pico-8 play session: mixed d-pad (fixed 12-tick cycle), after a click and taps of 🅾, ❎, 🅾+❎, 🅾 in the second before t = 0

[t = 1 s] mixed d-pad (1.2s cycle ×~1): → ← ↑ ↓ + 🅾/❎ taps, ~1s
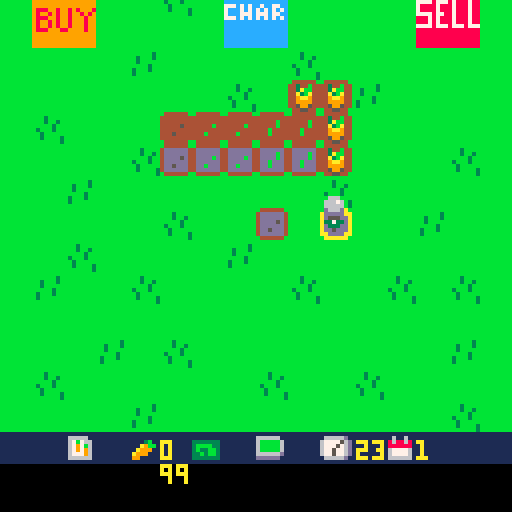
[t = 2 s] mixed d-pad (1.2s cycle ×~1): → ← ↑ ↓ + 🅾/❎ taps, ~2s
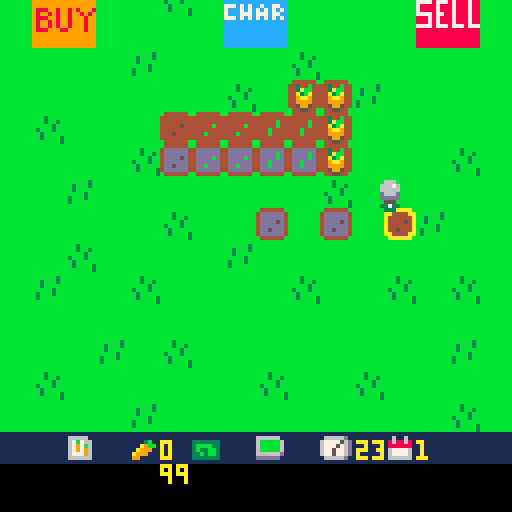
[t = 4 s] mixed d-pad (1.2s cycle ×~3): → ← ↑ ↓ + 🅾/❎ taps, ~4s
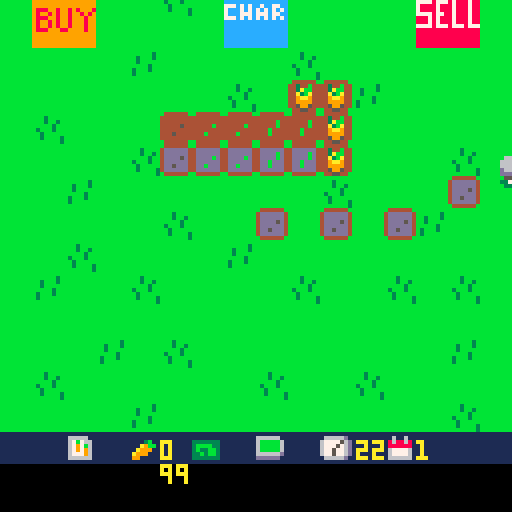
[t = 6 s] mixed d-pad (1.2s cycle ×~5): → ← ↑ ↓ + 🅾/❎ taps, ~6s
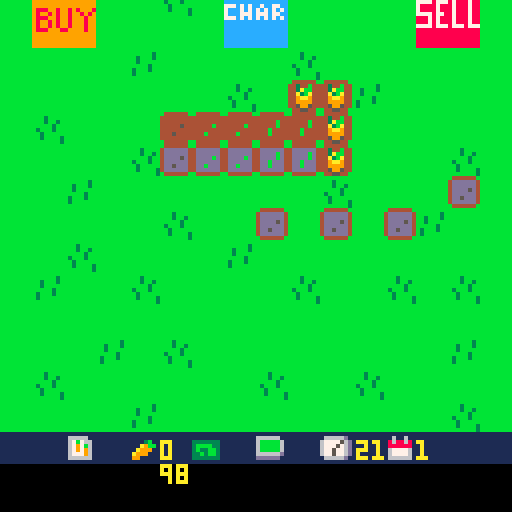

pico-8 cartridge
version 43
__lua__
function _init()
	icrops()
	iplr()
	idays()
	trans()
end

function _update()
	uplr()
	uactions()
	udays()
end

function _draw()
	map()
	dplr()
	print(flr(clock),89,122,10)
	print(day,104,122,10)
	print(carrots,40,122,10)
	print(flr(plr.bat,92,102,10))
	dtrans()
end

-->8
--player movement--

function iplr()
	plr={
		x=63,
		y=63,
		bat=100
	}
end


function uplr()

	if btn(⬆️⬇️⬅️➡️) then
		drain("mv")
	end

	if btn(➡️) then
		plr.x+=1
	elseif btn(⬅️) then
		plr.x-=1
	end --if⬅️➡️
	
	if btn(⬆️) then
		plr.y-=1
	elseif btn(⬇️) then
		plr.y+=1
	end --if⬆️⬇️
	
	
	tile={
		x=flr((plr.x+6)/8),
		y=flr((plr.y+8)/8)
	}
end --uplr

function dplr()
	spr(4,tile.x*8,tile.y*8)
	spr(10,plr.x,plr.y)
end

-->8
--action btn ❎--

function uactions()
	if btnp(❎) then
		local sp=mget(tile.x,tile.y)
		
		--plant seeds
		if fget(sp,0) then
			
			mset(tile.x,tile.y,33)
			drain("act")
			
		--water tile
		elseif fget(sp,1) then
			mset(tile.x,tile.y,sp+16)
			drain("act")
			
		--harvest carrot	
		elseif fget(sp,3) then
			mset(tile.x,tile.y,52)
			harvest()
			drain("act")
			
		--day progression
		elseif fget(sp,4) then
			day+=1
			clock=24
			trans()
			grow()
			plr.bat=100
		end
	
	end
end
-->8
--day cycle--

function idays()
	day=1
	clock=24
end

function udays()
	clock-=.01
end

--transition--

function itrans()
	ttime=128
end

function trans()
	ttime=0
end

function dtrans()
	ttime+=6
	if ttime<128 then
		rectfill(0,0,128,128-ttime,1)
	end
end
-->8
--grow--

function grow()
 for tx=0,15 do
 	for ty=0,15 do
 		local sp=(mget(tx,ty))
 		if fget(sp,2) then
 			mset(tx,ty,sp-15)
 		end
 	end
 end
end
-->8
--inventory--

function icrops()
	carrots=0
	seeds=0
end

function harvest()
	carrots+=1
end
-->8
--battery--

function drain(amt)
	if amt=="mv" then
		plr.bat-=.01
	elseif amt=="act" then
		plr.bat-=.1
	end
end
__gfx__
00000000bbbbbbbbbbbbbbbbbbbbbbbb0aaaaaa00000000000000000000000000000000000000000000666000000000099999999999999998888888888888888
00000000bbbbbbbbbbbbbb3bbbb3bbbbaa0000aa0000000000000000000000000000000000000000006667600000000099999999999999998888888888888888
00700700bbbbbbbbbb3bbb3bbbb3bb3ba000000a0000000000000000000000000000000000000000006666600000000099999999999999998888888888888888
00077000bbbbbbbbbb3bbbbbbbbbb3bba000000a000000000000000000000000000000000000000000d666d00000000099999999999999998888888888888888
00077000bbbbbbbbbbbbb3bbb3bbb3bba000000a000000000000000000000000000000000000000000ddddd00000000099999999999999997777877787888788
00700700bbbbbbbbb3bbb3bbbb3bbbbba000000a0000000000000000000000000000000000000000000555000000000099999999999999997888878887888788
00000000bbbbbbbbb3bbbbbbbb3bbbb3aa0000aa0000000000000000000000000000000000000000003373300000000098889989989899987888878887888788
00000000bbbbbbbbbbbbbbbbbbbbbbb30aaaaaa00000000000000000000000000000000000000000000333000000000098998989989989897777877887888788
00000000000000000000000000000000000000000000000000000000000000000000000000000000000000001111111198889989989998998887878887888788
00000000000000000000000000000000000000000000000000000000000000000000000000000000000000001111111198998989989998998887878887888788
00000000000000000000000000000000000000000000000000000000000000000000000000000000000000001111111198998989989998997777877787778777
00000000000000000000000000000000000000000000000000000000000000000000000000000000000000001111111198889998899998998888888888888888
00000000000000000000000000000000000000000000000000000000000000000000000000000000000000001111111199999999999999998888888888888888
00000000000000000000000000000000000000000000000000000000000000000000000000000000000000001111111199999999999999998888888888888888
00000000000000000000000000000000000000000000000000000000000000000000000000000000000000001111111199999999999999998888888888888888
00000000000000000000000000000000000000000000000000000000000000000000000000000000000000001111111199999999999999998888888888888888
00000000b444444bb444444bb444444bb444444b00000000111111111111111111111111111111111111111111111111cccccccccccccccc0000000000000000
0000000044444444444444444444444444344b440000000016666611111111111111111166666611166666d111611611cccccccccccccccc0000000000000000
00000000444444444444444444444b44443abb4400000000167b766111113b11333333316bbbbb616777756d18688681cccccccccccccccc0000000000000000
000000004444454444444b4444444b4444a3ba440000000016797b61111a9bb13bbbb3316bbbbb616777576d18888881cccccccccccccccc0000000000000000
000000004444444444444444444b4444449aa944000000001679796111a999113b33bb316bbbbb616775776d16777761cccccccccccccccc0000000000000000
0000000044454444444b4444444b44444499994400000000167779611a99911133b3bb31666666d16775776d16777761777c7c7cc7cc77cc0000000000000000
000000004444444444444444444444444459954400000000166666611991111133333331dddddd11166666d1166666617ccc7c7c7c7c7c7c0000000000000000
00000000b444444bb444444bb444444bb445544b000000001111111111111111111111111111111111111111111111117ccc777c777c77cc0000000000000000
00000000b444444bb444444bb444444bbbbbbbbb00000000000000000000000000000000000000000000000000000000777c7c7c7c7c7c7c0000000000000000
000000004dddddd44dddddd44dddddd4bb4444bb00000000000000000000000000000000000000000000000000000000cccccccccccccccc0000000000000000
000000004dddddd44dddddd44ddddbd4b442244b00000000000000000000000000000000000000000000000000000000cccccccccccccccc0000000000000000
000000004dddd5d44ddddbd44ddddbd4b421124b00000000000000000000000000000000000000000000000000000000cccccccccccccccc0000000000000000
000000004dddddd44dddddd44ddbddd4b411114b00000000000000000000000000000000000000000000000000000000cccccccccccccccc0000000000000000
000000004dd5ddd44ddbddd44ddbddd4b441144b00000000000000000000000000000000000000000000000000000000cccccccccccccccc0000000000000000
000000004dddddd44dddddd44dddddd4bb4444bb00000000000000000000000000000000000000000000000000000000cccccccccccccccc0000000000000000
00000000b444444bb444444bb444444bbbbbbbbb00000000000000000000000000000000000000000000000000000000cccccccccccccccc0000000000000000
__gff__
0001010100000000000000000000000000000000000000000000000000000000000202020800000000000000101000000004040401000000000000001010000000000000000000000000000000000000000000000000000000000000000000000000000000000000000000000000000000000000000000000000000000000000
0000000000000000000000000000000000000000000000000000000000000000000000000000000000000000000000000000000000000000000000000000000000000000000000000000000000000000000000000000000000000000000000000000000000000000000000000000000000000000000000000000000000000000
__map__
0101010101010101010101010101010101010101010101010101010101010101010101010101010101010101010101010101010100000000000000000000000000000000000000000000000000000000000000000000000000000000000000000000000000000000000000000000000000000000000000000000000000000000
010c0d010103012c2d010101010e0f0101010101010101010101010101010101010101010101010101010101010101010101010100000000000000000000000000000000000000000000000000000000000000000000000000000000000000000000000000000000000000000000000000000000000000000000000000000000
011c1d010101013c3d010101011e1f0101010101010101010101010101010101010101010101010101010101010101010101010100000000000000000000000000000000000000000000000000000000000000000000000000000000000000000000000000000000000000000000000000000000000000000000000000000000
0101010102010101010301010101010101010101010101010101010101010101010101010101010101010101010101010101010100000000000000000000000000000000000000000000000000000000000000000000000000000000000000000000000000000000000000000000000000000000000000000000000000000000
0101010101010103012424020101010101010101010101010101010101010101010101010101010101010101010101010101010100000000000000000000000000000000000000000000000000000000000000000000000000000000000000000000000000000000000000000000000000000000000000000000000000000000
0103010101212222232324010101010101010101010101010101010101010101010101010101010101010101010101010101010100000000000000000000000000000000000000000000000000000000000000000000000000000000000000000000000000000000000000000000000000000000000000000000000000000000
0101010103313232333324010101030101010101010101010101010101010101010101010101010101010101010101010101010100000000000000000000000000000000000000000000000000000000000000000000000000000000000000000000000000000000000000000000000000000000000000000000000000000000
0101020101010101010103010101010101010101010101010101010101010101010101010101010101010101010101010101010100000000000000000000000000000000000000000000000000000000000000000000000000000000000000000000000000000000000000000000000000000000000000000000000000000000
0101010101030101010101010102010101010101010101010101010101010101010101010101010101010101010101010101010100000000000000000000000000000000000000000000000000000000000000000000000000000000000000000000000000000000000000000000000000000000000000000000000000000000
0101030101010102010101010101010101010101010101010101010101010101010101010101010101010101010101010101010100000000000000000000000000000000000000000000000000000000000000000000000000000000000000000000000000000000000000000000000000000000000000000000000000000000
0102010103010101010301010301030101010101010101010101010101010101010101010101010101010101010101010101010100000000000000000000000000000000000000000000000000000000000000000000000000000000000000000000000000000000000000000000000000000000000000000000000000000000
0101010101010101010101010101010101010101010101010101010101010101010101010101010101010101010101010101010100000000000000000000000000000000000000000000000000000000000000000000000000000000000000000000000000000000000000000000000000000000000000000000000000000000
0101010201030101010101010101020101010101010101010101010101010101010101010101010101010101010101010101010100000000000000000000000000000000000000000000000000000000000000000000000000000000000000000000000000000000000000000000000000000000000000000000000000000000
0103010101010101030101030101010101010101010101010101010101010101010101010101010101010101010101010101010100000000000000000000000000000000000000000000000000000000000000000000000000000000000000000000000000000000000000000000000000000000000000000000000000000000
0101010102010101010101010101030101010101010101010101010101010101010101010101010101010101010101010101010100000000000000000000000000000000000000000000000000000000000000000000000000000000000000000000000000000000000000000000000000000000000000000000000000000000
1b1b261b271b281b291b2a1b2b1b1b1b01010101010101010101010101010101010101010101010101010101010101010101010100000000000000000000000000000000000000000000000000000000000000000000000000000000000000000000000000000000000000000000000000000000000000000000000000000000
0201030101010101020103010101010101010101010101010101010101010101010101010101010101010101010101010101010100000000000000000000000000000000000000000000000000000000000000000000000000000000000000000000000000000000000000000000000000000000000000000000000000000000
0101010101010201010101010101010101010101010101010101010101010101010101010101010101010101010101010101010100000000000000000000000000000000000000000000000000000000000000000000000000000000000000000000000000000000000000000000000000000000000000000000000000000000
0201010201010101010201010103010101010101010101010101010101010101010101010101010101010101010101010101010100000000000000000000000000000000000000000000000000000000000000000000000000000000000000000000000000000000000000000000000000000000000000000000000000000000
0101010101010101010101010101010101010101010101010101010101010101010101010101010101010101010101010101010100000000000000000000000000000000000000000000000000000000000000000000000000000000000000000000000000000000000000000000000000000000000000000000000000000000
0101010101010101010101010101010101010101010101010101010101010101010101010101010101010101010101010101010100000000000000000000000000000000000000000000000000000000000000000000000000000000000000000000000000000000000000000000000000000000000000000000000000000000
0101010101010101010101010101010101010101010101010101010101010101010101010101010101010101010101010101010100000000000000000000000000000000000000000000000000000000000000000000000000000000000000000000000000000000000000000000000000000000000000000000000000000000
0101010101010101010101010101010101010101010101010101010101010101010101010101010101010101010101010101010100000000000000000000000000000000000000000000000000000000000000000000000000000000000000000000000000000000000000000000000000000000000000000000000000000000
0101010101010101010101010101010101010101010101010101010101010101010101010101010101010101010101010101010100000000000000000000000000000000000000000000000000000000000000000000000000000000000000000000000000000000000000000000000000000000000000000000000000000000
0101010101010101010101010101010101010101010101010101010101010101010101010101010101010101010101010101010100000000000000000000000000000000000000000000000000000000000000000000000000000000000000000000000000000000000000000000000000000000000000000000000000000000
0101010101010101010101010101010101010101010101010101010101010101010101010101010101010101010101010101010100000000000000000000000000000000000000000000000000000000000000000000000000000000000000000000000000000000000000000000000000000000000000000000000000000000
0101010101010101010101010101010101010101010101010101010101010101010101010101010101010101010101010101010100000000000000000000000000000000000000000000000000000000000000000000000000000000000000000000000000000000000000000000000000000000000000000000000000000000
0101010101010101010101010101010101010101010101010101010101010101010101010101010101010101010101010101010100000000000000000000000000000000000000000000000000000000000000000000000000000000000000000000000000000000000000000000000000000000000000000000000000000000
0101010101010101010101010101010101010101010101010101010101010101010101010101010101010101010101010101010100000000000000000000000000000000000000000000000000000000000000000000000000000000000000000000000000000000000000000000000000000000000000000000000000000000
